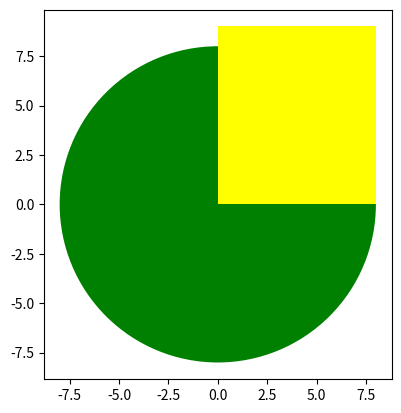

Generate this figure with matplotlib:
import matplotlib.pyplot as plt

class Circle(object):

    def __init__(self, radius=1, color='pink'):
        self.radius = radius
        self.color = color

    def add_radius(self, radius):
        self.radius += radius
        return self.radius

    def drawCircle(self):
        plt.gca().add_patch(plt.Circle((0,0), radius=self.radius, fc=self.color))
        plt.axis('scaled')
        plt.show()

class Rectangle(object):

    def __init__(self, width=2, height=3, color='r'):
        self.width = width
        self.height = height
        self.color = color

    def drawRectangle(self):
        plt.gca().add_patch(plt.Rectangle((0,0), self.width, self.height, fc=self.color))
        plt.axis('scaled')
        plt.show()

if __name__ == '__main__':
    DefCircle = Circle()
    GreenCircle = Circle(8, 'green')

    DefCircle.drawCircle()
    GreenCircle.drawCircle()

    DefRect = Rectangle()
    YellowRect = Rectangle(8, 9, 'yellow')

    DefRect.drawRectangle()
    YellowRect.drawRectangle()